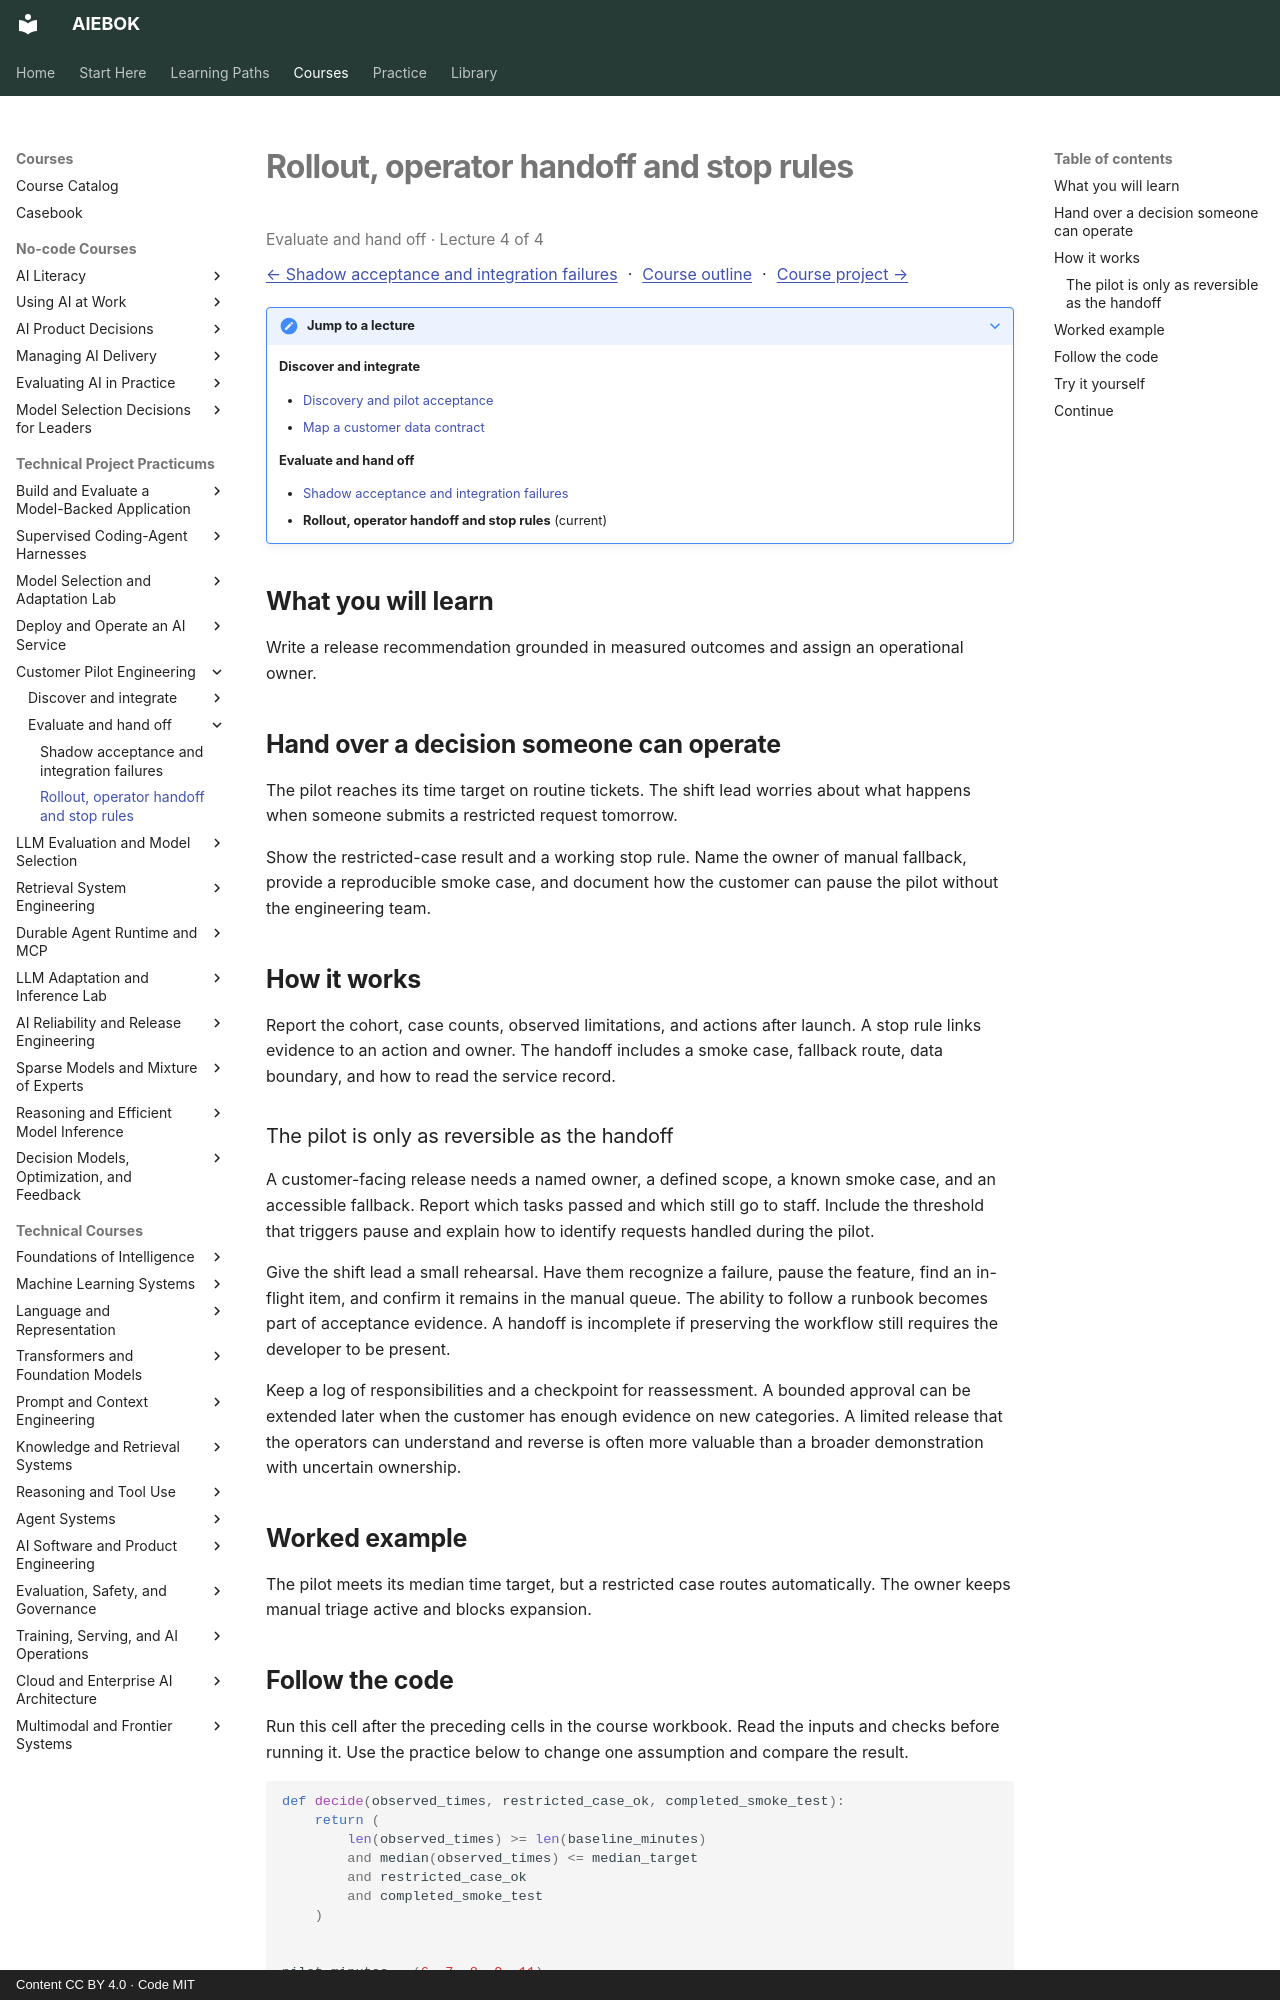

repository: mahalingam-inapp/aiebok · page: courses/customer-pilot-engineering/04-rollout-operator-handoff-and-stop-rules/index.html · generator: mkdocs · copyright: Content CC BY 4.0 · Code MIT

# Rollout, operator handoff and stop rules

<p class="study-position" data-course="customer-pilot-engineering" data-lecture="04-rollout-operator-handoff-and-stop-rules.md">Evaluate and hand off · Lecture 4 of 4</p>

[← Shadow acceptance and integration failures](03-shadow-acceptance-and-integration-failures.md) · [Course outline](index.md#course-outline){ .study-overview } · [Course project →](index.md#course-project)
{: .study-directions }

??? note "Jump to a lecture"

    **Discover and integrate**

    - [Discovery and pilot acceptance](01-discovery-and-pilot-acceptance.md)
    - [Map a customer data contract](02-map-a-customer-data-contract.md)

    **Evaluate and hand off**

    - [Shadow acceptance and integration failures](03-shadow-acceptance-and-integration-failures.md)
    - **Rollout, operator handoff and stop rules** (current)

## What you will learn

Write a release recommendation grounded in measured outcomes and assign an operational owner.

## Hand over a decision someone can operate

The pilot reaches its time target on routine tickets. The shift lead worries about what happens when someone submits a restricted request tomorrow.

Show the restricted-case result and a working stop rule. Name the owner of manual fallback, provide a reproducible smoke case, and document how the customer can pause the pilot without the engineering team.

## How it works

Report the cohort, case counts, observed limitations, and actions after launch. A stop rule links evidence to an action and owner. The handoff includes a smoke case, fallback route, data boundary, and how to read the service record.

### The pilot is only as reversible as the handoff

A customer-facing release needs a named owner, a defined scope, a known smoke case, and an accessible fallback. Report which tasks passed and which still go to staff. Include the threshold that triggers pause and explain how to identify requests handled during the pilot.

Give the shift lead a small rehearsal. Have them recognize a failure, pause the feature, find an in-flight item, and confirm it remains in the manual queue. The ability to follow a runbook becomes part of acceptance evidence. A handoff is incomplete if preserving the workflow still requires the developer to be present.

Keep a log of responsibilities and a checkpoint for reassessment. A bounded approval can be extended later when the customer has enough evidence on new categories. A limited release that the operators can understand and reverse is often more valuable than a broader demonstration with uncertain ownership.

## Worked example

The pilot meets its median time target, but a restricted case routes automatically. The owner keeps manual triage active and blocks expansion.
